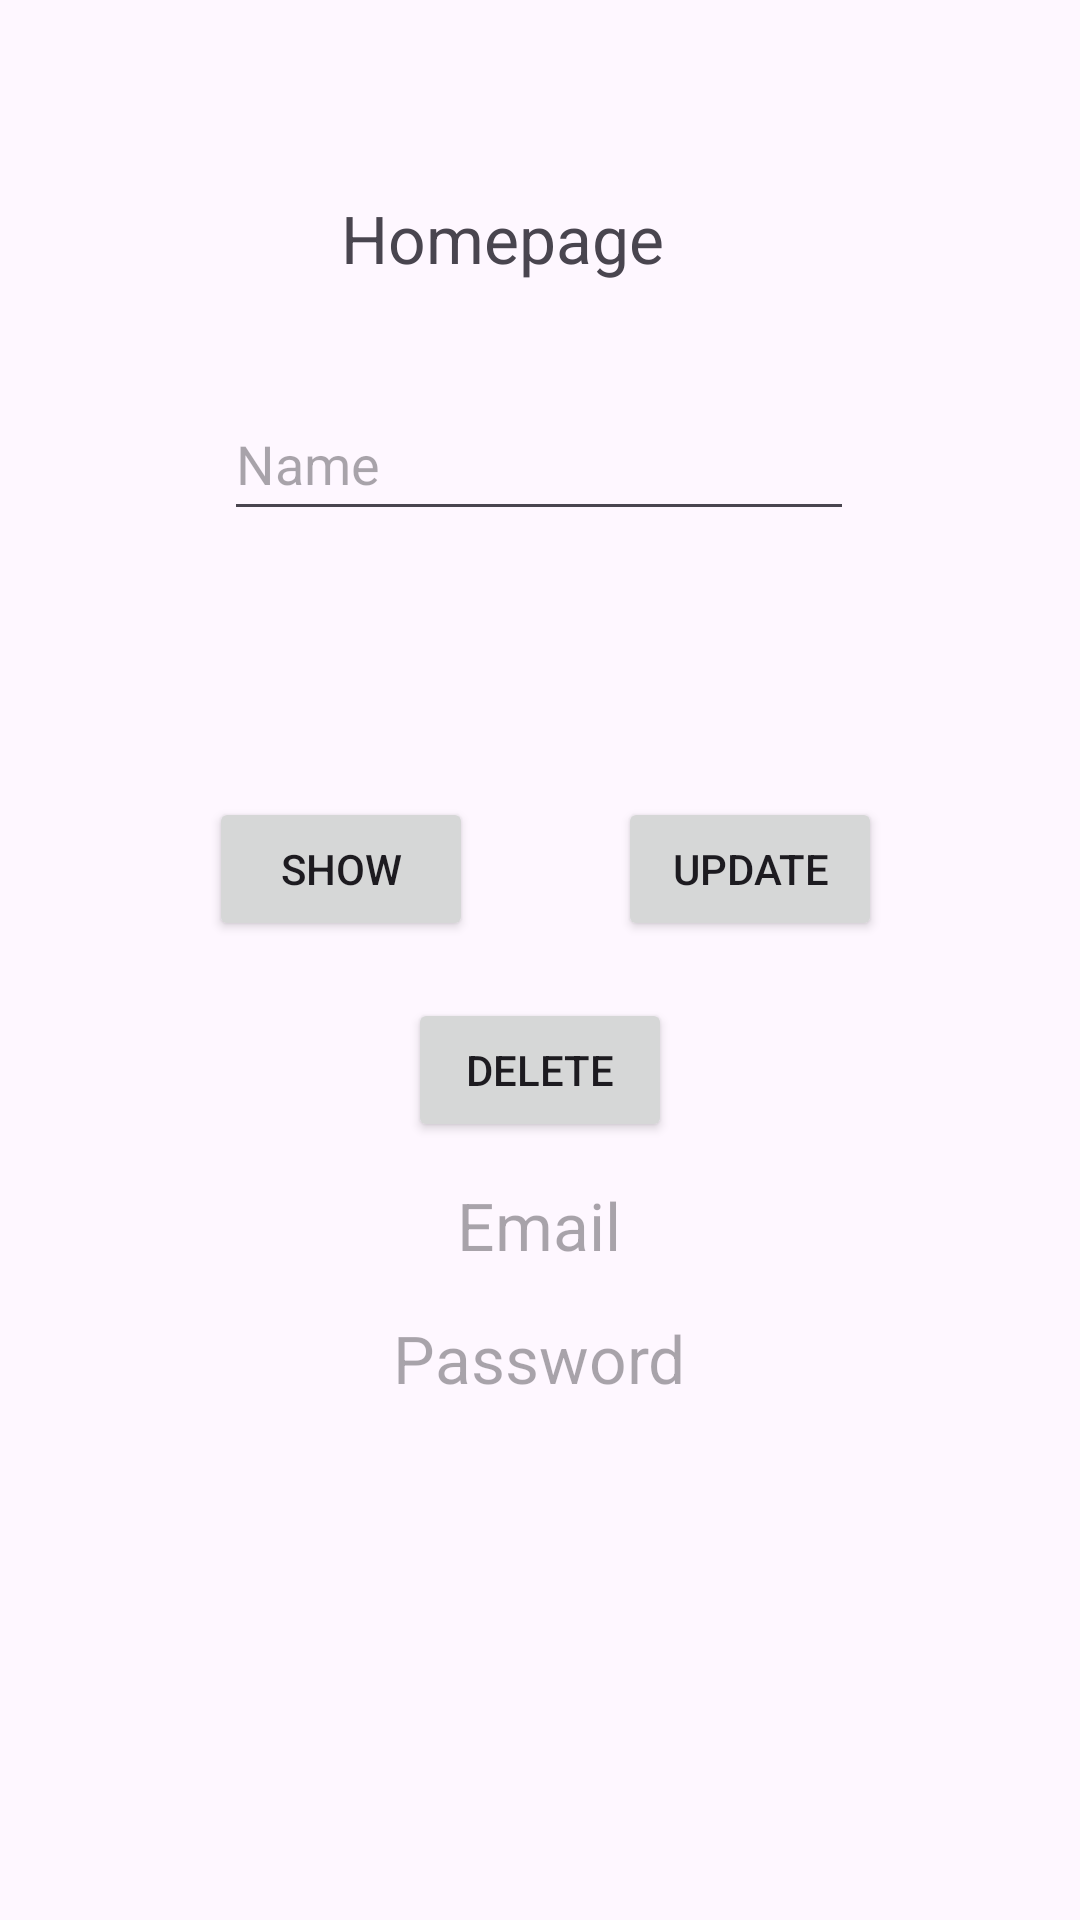

Here is an Android app screen rendered from its layout file. Give the layout XML and the strings, colors and styles it references.
<!-- AndroidManifest.xml: application theme Theme.Partehobe -->
<!-- res/layout/activity_homepage.xml -->
<?xml version="1.0" encoding="utf-8"?>
<androidx.constraintlayout.widget.ConstraintLayout xmlns:android="http://schemas.android.com/apk/res/android"
    xmlns:app="http://schemas.android.com/apk/res-auto"
    xmlns:tools="http://schemas.android.com/tools"
    android:layout_width="match_parent"
    android:layout_height="match_parent"
    tools:context=".Homepage">
    <TextView
        android:id="@+id/textView3"
        android:layout_width="132dp"
        android:layout_height="30dp"
        android:text="Homepage"
        android:textSize="22sp"
        app:layout_constraintBottom_toBottomOf="parent"
        app:layout_constraintEnd_toEndOf="parent"
        app:layout_constraintHorizontal_bias="0.498"
        app:layout_constraintStart_toStartOf="parent"
        app:layout_constraintTop_toTopOf="parent"
        app:layout_constraintVertical_bias="0.106" />

    <Button
        android:id="@+id/del"
        android:layout_width="wrap_content"
        android:layout_height="wrap_content"
        android:text="Delete"
        app:layout_constraintBottom_toBottomOf="parent"
        app:layout_constraintEnd_toEndOf="parent"
        app:layout_constraintStart_toStartOf="parent"
        app:layout_constraintTop_toTopOf="parent"
        app:layout_constraintVertical_bias="0.562" />

    <EditText
        android:id="@+id/names"
        android:layout_width="wrap_content"
        android:layout_height="wrap_content"
        android:ems="10"
        android:inputType="text"
        android:minHeight="48dp"
        android:hint="Name"
        app:layout_constraintBottom_toBottomOf="parent"
        app:layout_constraintEnd_toEndOf="parent"
        app:layout_constraintHorizontal_bias="0.497"
        app:layout_constraintStart_toStartOf="parent"
        app:layout_constraintTop_toTopOf="parent"
        app:layout_constraintVertical_bias="0.218" />

    <TextView
        android:id="@+id/emails"
        android:layout_width="wrap_content"
        android:layout_height="wrap_content"
        android:ems="10"
        android:hint="Email"
        android:minHeight="48dp"
        android:inputType="text"
        android:textAlignment="center"
        android:textSize="22sp"
        app:layout_constraintBottom_toBottomOf="parent"
        app:layout_constraintEnd_toEndOf="parent"
        app:layout_constraintHorizontal_bias="0.497"
        app:layout_constraintStart_toStartOf="parent"
        app:layout_constraintTop_toTopOf="parent"
        app:layout_constraintVertical_bias="0.665" />



    <TextView
        android:id="@+id/passs"
        android:layout_width="wrap_content"
        android:layout_height="wrap_content"
        android:ems="10"
        android:hint="Password"
        android:minHeight="48dp"
        android:inputType="text"
        android:textAlignment="center"
        android:textSize="22sp"
        app:layout_constraintBottom_toBottomOf="parent"
        app:layout_constraintEnd_toEndOf="parent"
        app:layout_constraintHorizontal_bias="0.497"
        app:layout_constraintStart_toStartOf="parent"
        app:layout_constraintTop_toTopOf="parent"
        app:layout_constraintVertical_bias="0.74" />

    <Button
        android:id="@+id/Show"
        android:layout_width="wrap_content"
        android:layout_height="wrap_content"
        android:text="Show"
        app:layout_constraintBottom_toBottomOf="parent"
        app:layout_constraintEnd_toEndOf="parent"
        app:layout_constraintHorizontal_bias="0.256"
        app:layout_constraintStart_toStartOf="parent"
        app:layout_constraintTop_toTopOf="parent"
        app:layout_constraintVertical_bias="0.449" />

    <Button
        android:id="@+id/Update"
        android:layout_width="wrap_content"
        android:layout_height="wrap_content"
        android:text="Update"
        app:layout_constraintBottom_toBottomOf="parent"
        app:layout_constraintEnd_toEndOf="parent"
        app:layout_constraintHorizontal_bias="0.757"
        app:layout_constraintStart_toStartOf="parent"
        app:layout_constraintTop_toTopOf="parent"
        app:layout_constraintVertical_bias="0.449" />

</androidx.constraintlayout.widget.ConstraintLayout>
<!-- resources referenced by this layout -->
<resources>
  <style name="Theme.Partehobe" parent="Base.Theme.Partehobe" />
  <style name="Base.Theme.Partehobe" parent="Theme.Material3.DayNight.NoActionBar">
          
          
      </style>
</resources>
